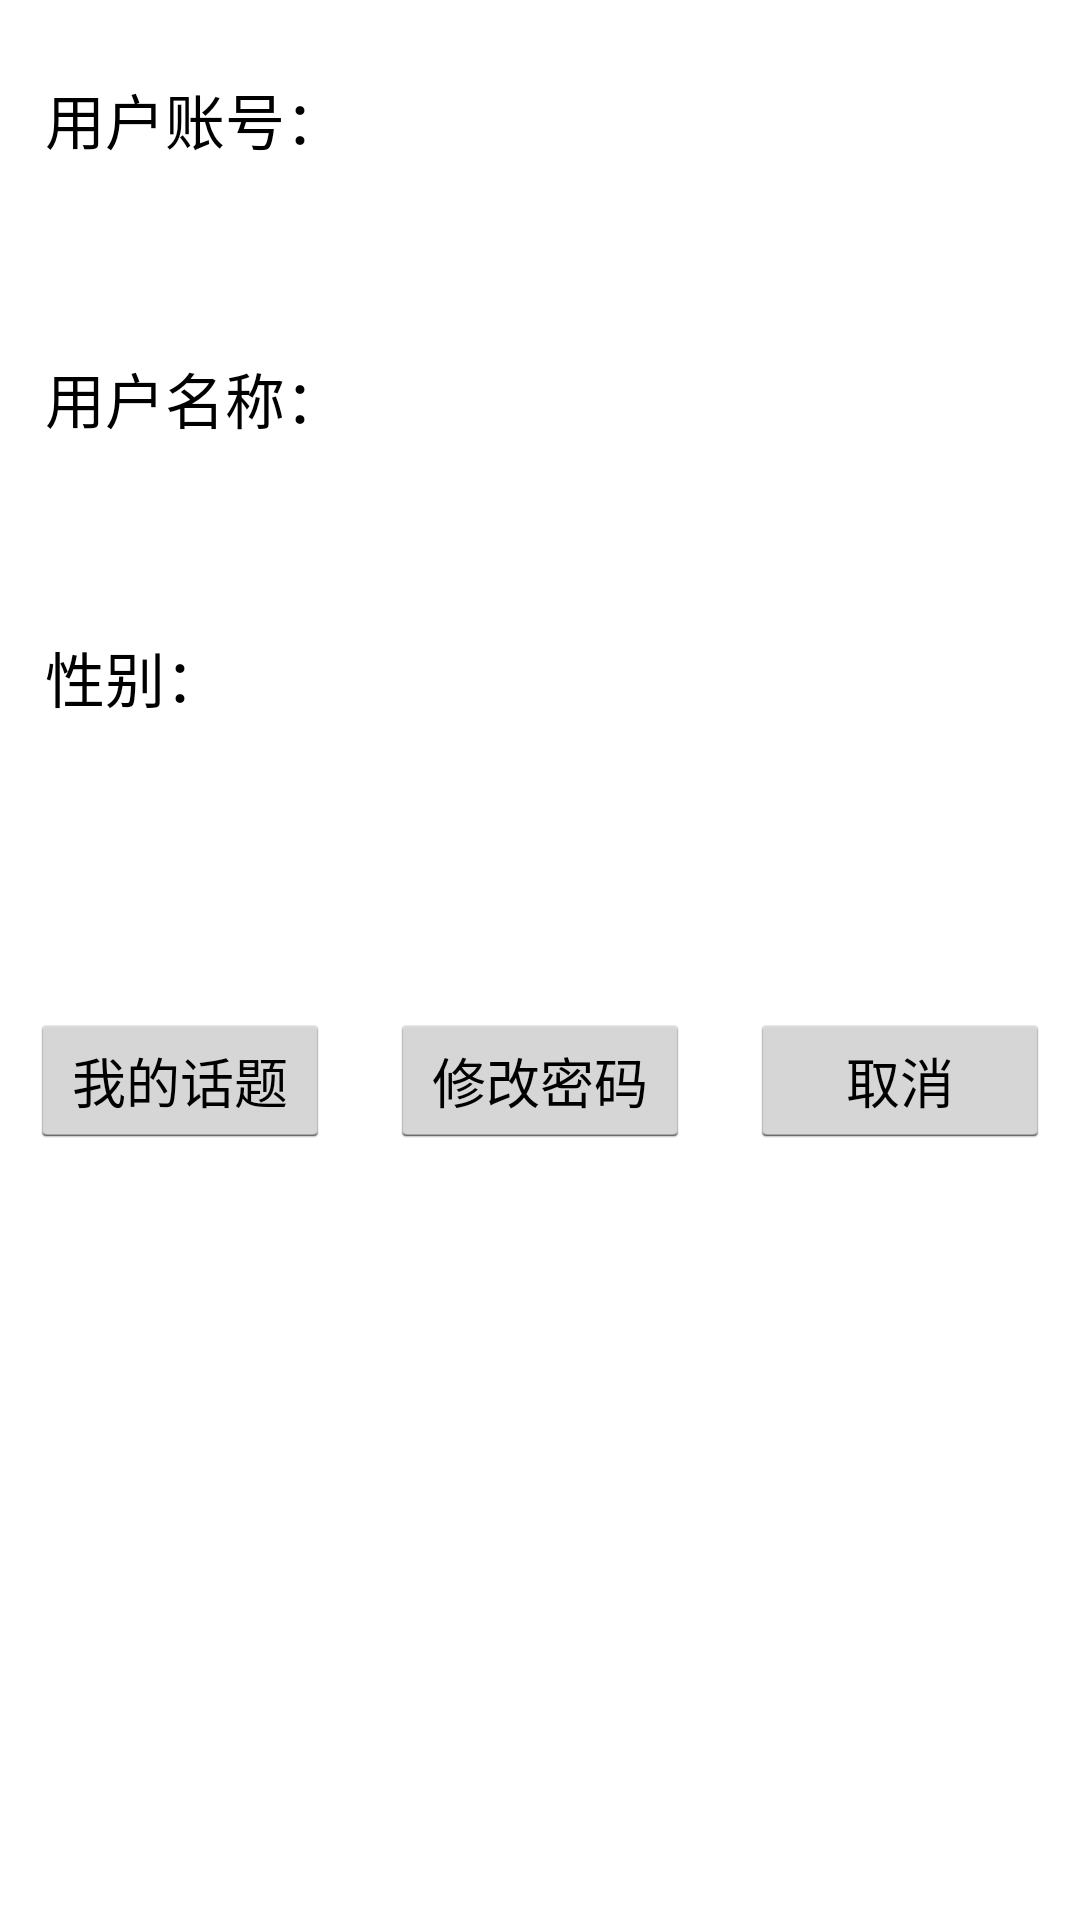

The Android layout XML behind this screen, and the referenced resources:
<!-- AndroidManifest.xml: application theme AppTheme -->
<!-- res/layout/profile_layout.xml -->
<?xml version="1.0" encoding="utf-8"?>
<LinearLayout xmlns:android="http://schemas.android.com/apk/res/android"
    android:layout_width="match_parent"
    android:layout_height="match_parent"
    android:background="@drawable/bg1"
    android:orientation="vertical"
    android:weightSum="1">

    <LinearLayout
        android:layout_width="fill_parent"
        android:layout_height="wrap_content"
        android:layout_marginBottom="5dip"
        android:layout_marginTop="10dip"
        android:layout_weight="0.11"
        android:orientation="vertical">

        <TextView
            android:layout_width="fill_parent"
            android:layout_height="wrap_content"
            android:layout_marginLeft="5dip"
            android:layout_marginRight="5dip"
            android:layout_marginTop="5dip"
            android:gravity="top"
            android:paddingLeft="10dip"
            android:paddingTop="10dip"
            android:text="用户账号："
            android:textColor="#000"
            android:textSize="20dip" />

        <TextView
            android:id="@+id/text_profile_UID"
            android:layout_width="fill_parent"
            android:layout_height="wrap_content"
            android:layout_marginLeft="5dip"
            android:layout_marginRight="5dip"
            android:layout_marginTop="5dip"
            android:gravity="top"
            android:paddingLeft="10dip"
            android:paddingTop="10dip"
            android:textSize="25dip" />

        <TextView
            android:layout_width="fill_parent"
            android:layout_height="wrap_content"
            android:layout_marginLeft="5dip"
            android:layout_marginRight="5dip"
            android:layout_marginTop="5dip"
            android:gravity="top"
            android:paddingLeft="10dip"
            android:paddingTop="10dip"
            android:text="用户名称："
            android:textColor="#000"
            android:textSize="20dip" />

        <TextView
            android:id="@+id/text_profile_name"
            android:layout_width="fill_parent"
            android:layout_height="wrap_content"
            android:layout_marginLeft="5dip"
            android:layout_marginRight="5dip"
            android:layout_marginTop="5dip"
            android:gravity="top"
            android:paddingLeft="10dip"
            android:paddingTop="10dip"
            android:textSize="25dip" />

        <TextView
            android:layout_width="fill_parent"
            android:layout_height="wrap_content"
            android:layout_marginLeft="5dip"
            android:layout_marginRight="5dip"
            android:layout_marginTop="5dip"
            android:gravity="top"
            android:paddingLeft="10dip"
            android:paddingTop="10dip"
            android:text="性别："
            android:textColor="#000"
            android:textSize="20dip" />

        <TextView
            android:id="@+id/text_profile_sex"
            android:layout_width="fill_parent"
            android:layout_height="wrap_content"
            android:layout_marginLeft="5dip"
            android:layout_marginRight="5dip"
            android:layout_marginTop="5dip"
            android:gravity="top"
            android:paddingLeft="10dip"
            android:paddingTop="10dip"
            android:textSize="25dip" />

        <TextView
            android:layout_width="fill_parent"
            android:layout_height="wrap_content"
            android:layout_marginLeft="5dip"
            android:layout_marginRight="5dip"
            android:layout_marginTop="5dip"
            android:background="#00ffffff"
            android:gravity="top"
            android:paddingLeft="10dip"
            android:paddingTop="10dip"
            android:textSize="25dip" />

        <RelativeLayout
            android:layout_width="fill_parent"
            android:layout_height="50dip"
            android:layout_centerHorizontal="true"
            android:layout_marginLeft="10dip"
            android:layout_marginRight="10dip">

            <Button
                android:id="@+id/button_MyTopic"
                android:layout_width="100dip"
                android:layout_height="45dip"
                android:layout_marginRight="0dip"
                android:onClick="onSendClick"
                android:text="我的话题"
                android:textColor="#000"
                android:textSize="18sp"
                android:layout_alignParentTop="true"
                android:layout_alignParentStart="true" />

            <Button
                android:id="@+id/button_profile_revisepassword"
                android:layout_width="100dip"
                android:layout_height="45dip"
                android:layout_marginRight="0dip"
                android:onClick="onSendClick"
                android:text="修改密码"
                android:textColor="#000"
                android:textSize="18sp"
                android:layout_alignParentTop="true"
                android:layout_centerHorizontal="true" />

            <Button
                android:id="@+id/button_profile_close"
                android:layout_width="100dip"
                android:layout_height="45dip"
                android:layout_marginRight="0dip"
                android:onClick="onSendClick"
                android:text="取消"
                android:textColor="#000"
                android:textSize="18sp"
                android:layout_alignParentTop="true"
                android:layout_alignParentEnd="true" />

        </RelativeLayout>
    </LinearLayout>
</LinearLayout>
<!-- resources referenced by this layout -->
<resources>
  <style name="AppTheme" parent="android:Theme.Holo.Light.DarkActionBar">
          
      </style>
</resources>
